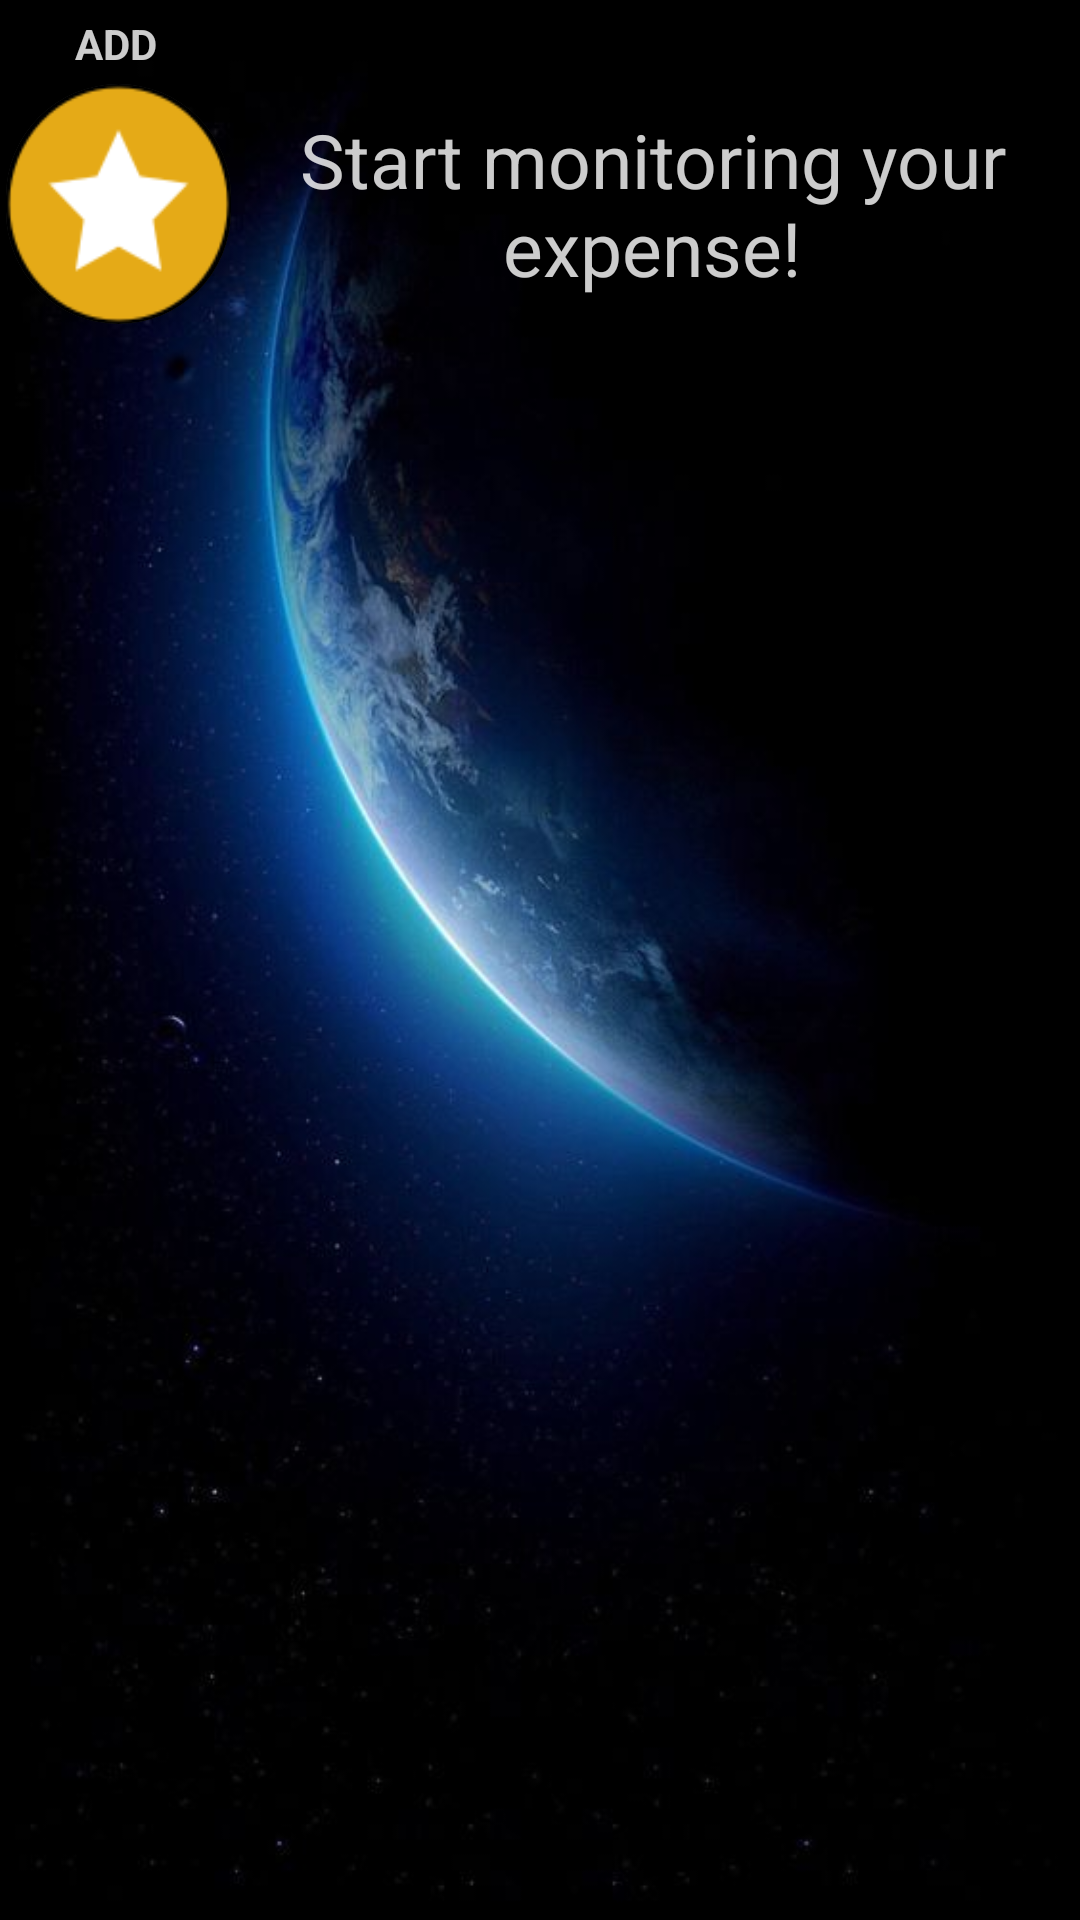

This screen was rendered from an Android layout file. Write that file and the resources it references.
<!-- AndroidManifest.xml: application theme Theme.ShujaAssignmentTask -->
<!-- res/layout/fragment_refueling.xml -->
<?xml version="1.0" encoding="utf-8"?>
<RelativeLayout xmlns:android="http://schemas.android.com/apk/res/android"
    android:layout_width="match_parent"
    android:layout_height="match_parent"
    xmlns:app="http://schemas.android.com/apk/res-auto"
    android:background="@mipmap/background_image_3">

    <TextView
        android:id="@+id/textViewAdd"
        android:layout_width="match_parent"
        android:layout_height="wrap_content"
        android:text="ADD"
        android:textColor="@color/white"
        android:layout_marginLeft="25dp"
        android:layout_marginTop="5dp"
        android:alpha="0.8"
        android:textStyle="bold"
        />

    <LinearLayout
        android:id="@+id/linearLayout_1"
        android:layout_width="match_parent"
        android:layout_height="wrap_content"
        android:layout_below="@+id/textViewAdd"
        android:layout_marginTop="2dp"
        android:orientation="horizontal"
        android:padding="2dp"
        android:weightSum="2">
        
        <androidx.cardview.widget.CardView
            android:layout_width="150dp"
            android:layout_height="80dp"
            android:layout_weight="1"
            app:cardCornerRadius="64dp"

            >

            <ImageView
                android:id="@+id/imageViewAdd"
                android:layout_width="match_parent"
                android:layout_height="match_parent"
                android:background="@mipmap/star_icon"

                />
        </androidx.cardview.widget.CardView>

        <TextView
            android:layout_width="match_parent"
            android:layout_height="match_parent"
            android:layout_weight="1"
            android:padding="5dp"
            android:gravity="center"
            android:alpha="0.8"
            android:text="@string/fragment_refuel_head_tex"
            android:textColor="@color/white"
            android:textSize="25sp"
            />
    </LinearLayout>
    <FrameLayout
        android:id="@+id/frameLayout_1"
        android:layout_width="match_parent"
        android:layout_height="match_parent"
        android:layout_below="@+id/linearLayout_1"
        android:layout_marginTop="5dp">

        <androidx.recyclerview.widget.RecyclerView
            android:id="@+id/recycleView"
            android:layout_width="match_parent"
            android:layout_height="match_parent"

            android:layout_marginTop="20dp">


        </androidx.recyclerview.widget.RecyclerView>


    </FrameLayout>

</RelativeLayout>
<!-- resources referenced by this layout -->
<resources>
  <!-- mipmap background_image_3: jpg bitmap (mipmap-xxhdpi, 27393 bytes) -->
  <!-- mipmap star_icon: png bitmap (mipmap-xxhdpi, 3449 bytes) -->
  <string name="fragment_refuel_head_tex">Start monitoring your expense!</string>
  <style name="Theme.ShujaAssignmentTask" parent="Theme.AppCompat.NoActionBar">
          
          <item name="colorPrimary">@color/purple_500</item>
          <item name="colorPrimaryVariant">@color/purple_700</item>
          <item name="colorOnPrimary">@color/white</item>
          
          <item name="colorSecondary">@color/teal_200</item>
          <item name="colorSecondaryVariant">@color/teal_700</item>
          <item name="colorOnSecondary">@color/black</item>
          
          <item name="android:statusBarColor" tools:targetApi="l">?attr/colorPrimaryVariant</item>
          
      </style>
  <!-- not gathered from this repository: default colours our renderer supplied (Android Studio template values) -->
  <color name="purple_500">#FF6200EE</color>
  <color name="purple_700">#FF3700B3</color>
  <color name="teal_200">#FF03DAC5</color>
  <color name="teal_700">#FF018786</color>
  <color name="black">#FF000000</color>
  <color name="white">#FFFFFFFF</color>
</resources>
